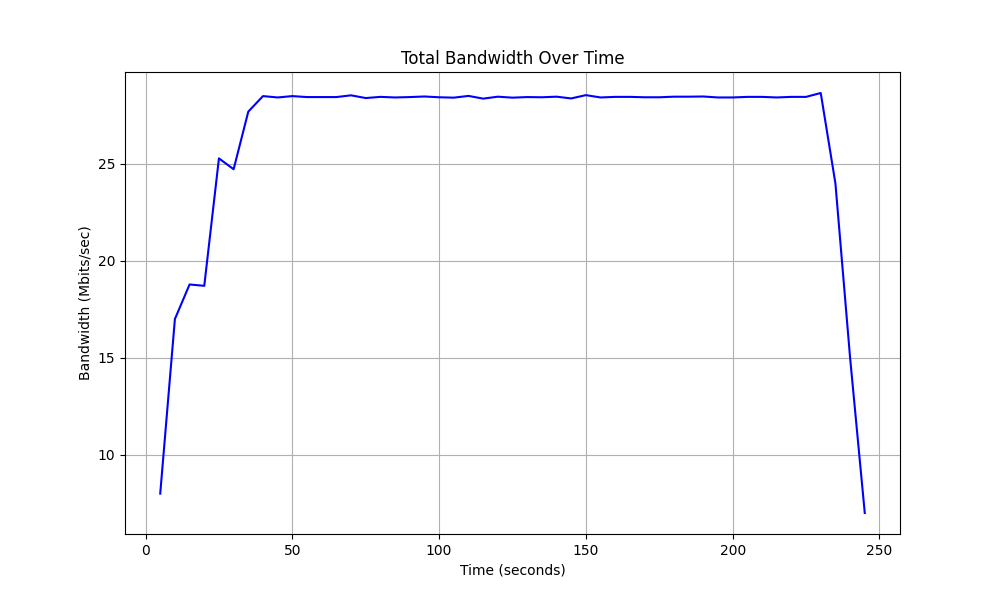

Data behind this chart, as committed beside it:
Time, Total Bandwidth
5.0, 8.0
10.0, 17.0
15.0, 18.78
20.0, 18.71
25.0, 25.28
30.0, 24.72
35.0, 27.69
40.0, 28.49
45.0, 28.42
50.0, 28.49
55.0, 28.44
60.0, 28.44
65.0, 28.44
70.0, 28.53
75.0, 28.39
80.0, 28.45
85.0, 28.42
90.0, 28.44
95.0, 28.47
100.0, 28.43
105.0, 28.41
110.0, 28.5
115.0, 28.36
120.0, 28.46
125.0, 28.41
130.0, 28.44
135.0, 28.43
140.0, 28.46
145.0, 28.37
150.0, 28.54
155.0, 28.42
160.0, 28.45
165.0, 28.45
170.0, 28.43
175.0, 28.43
180.0, 28.46
185.0, 28.46
190.0, 28.47
195.0, 28.42
200.0, 28.42
205.0, 28.45
210.0, 28.45
215.0, 28.42
220.0, 28.45
225.0, 28.45
230.0, 28.65
235.0, 23.99
240.0, 15.0
245.0, 7.0
